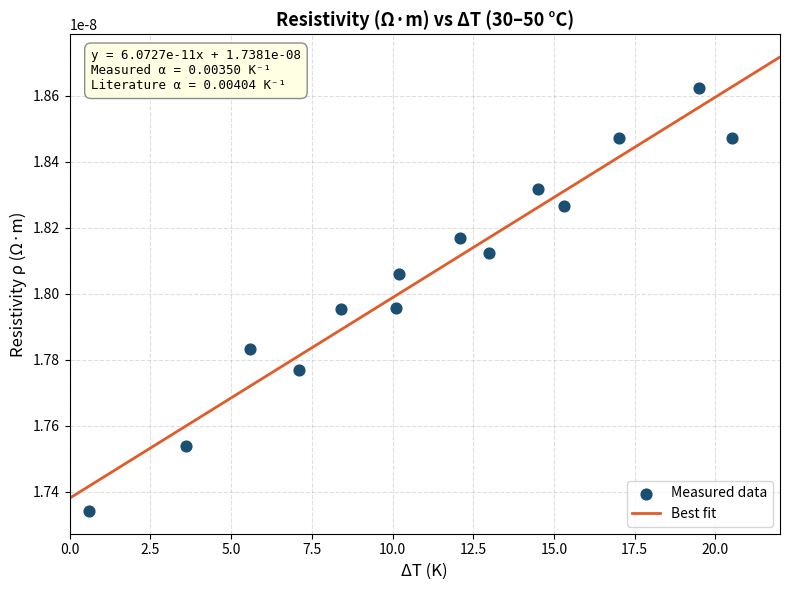

Recreate this plot in Python.
import numpy as np
from scipy import stats
import matplotlib.pyplot as plt

# Wire dimensions
L = 61.0        # metres
d = 140e-6      # diameter (metres)
A = np.pi * (d / 2)**2   # cross-sectional area (m²)

# Data filtered to 30–50°C: (Temp, Resistance, DeltaT)
data = [
    (30.6, 68.72,  0.6),
    (33.6, 69.50,  3.6),
    (35.6, 70.66,  5.6),
    (37.1, 70.41,  7.1),
    (38.4, 71.14,  8.4),
    (40.1, 71.16, 10.1),
    (40.2, 71.56, 10.2),
    (42.1, 72.00, 12.1),
    (43.0, 71.82, 13.0),
    (44.5, 72.58, 14.5),
    (45.3, 72.38, 15.3),
    (47.0, 73.20, 17.0),
    (49.5, 73.80, 19.5),
    (50.5, 73.20, 20.5),
]

temps  = np.array([row[0] for row in data])
R_vals = np.array([row[1] for row in data])
dT     = np.array([row[2] for row in data])  # ΔT in K (same as ΔT in °C)

# Calculate resistivity: rho = R * A / L
rho = (R_vals * A) / L

# rho(T0) at 30 degrees
idx_T0 = np.argmin(np.abs(temps - 30.0))
rho_T0 = rho[idx_T0]

# Linear regression to get slope
slope, intercept, r_value, _, _ = stats.linregress(dT, rho)

# alpha = slope / rho(T0)
alpha = slope / rho_T0
literature = 0.00404  # K⁻¹

print(f"Measured α  = {alpha:.5f} K⁻¹")
print(f"Literature α = {literature} K⁻¹")
print(f"Difference:  {abs(alpha - literature)/literature * 100:.1f}%")

# Plot
fig, ax = plt.subplots(figsize=(8, 6))

ax.scatter(dT, rho, color="#1a4f72", s=60, zorder=5, label="Measured data")

dT_fit = np.linspace(0, 22, 200)
ax.plot(dT_fit, slope * dT_fit + intercept,
        color="#e05c2a", linewidth=2,
        label="Best fit")

ax.text(0.03, 0.97,
        f"y = {slope:.4e}x + {intercept:.4e}\n"
        f"Measured α = {alpha:.5f} K⁻¹\n"
        f"Literature α = {literature} K⁻¹",
        transform=ax.transAxes, fontsize=9,
        verticalalignment="top", fontfamily="monospace",
        bbox=dict(boxstyle="round,pad=0.5", facecolor="lightyellow",
                  edgecolor="grey", alpha=0.9))

ax.set_xlabel("ΔT (K)", fontsize=12)
ax.set_ylabel("Resistivity ρ (Ω·m)", fontsize=12)
ax.set_title("Resistivity (Ω·m) vs ΔT (30–50 °C)", fontsize=13, fontweight="bold")
ax.legend(fontsize=10)
ax.grid(True, linestyle="--", alpha=0.4)
ax.set_xlim(0, 22)

plt.tight_layout()
plt.show()
